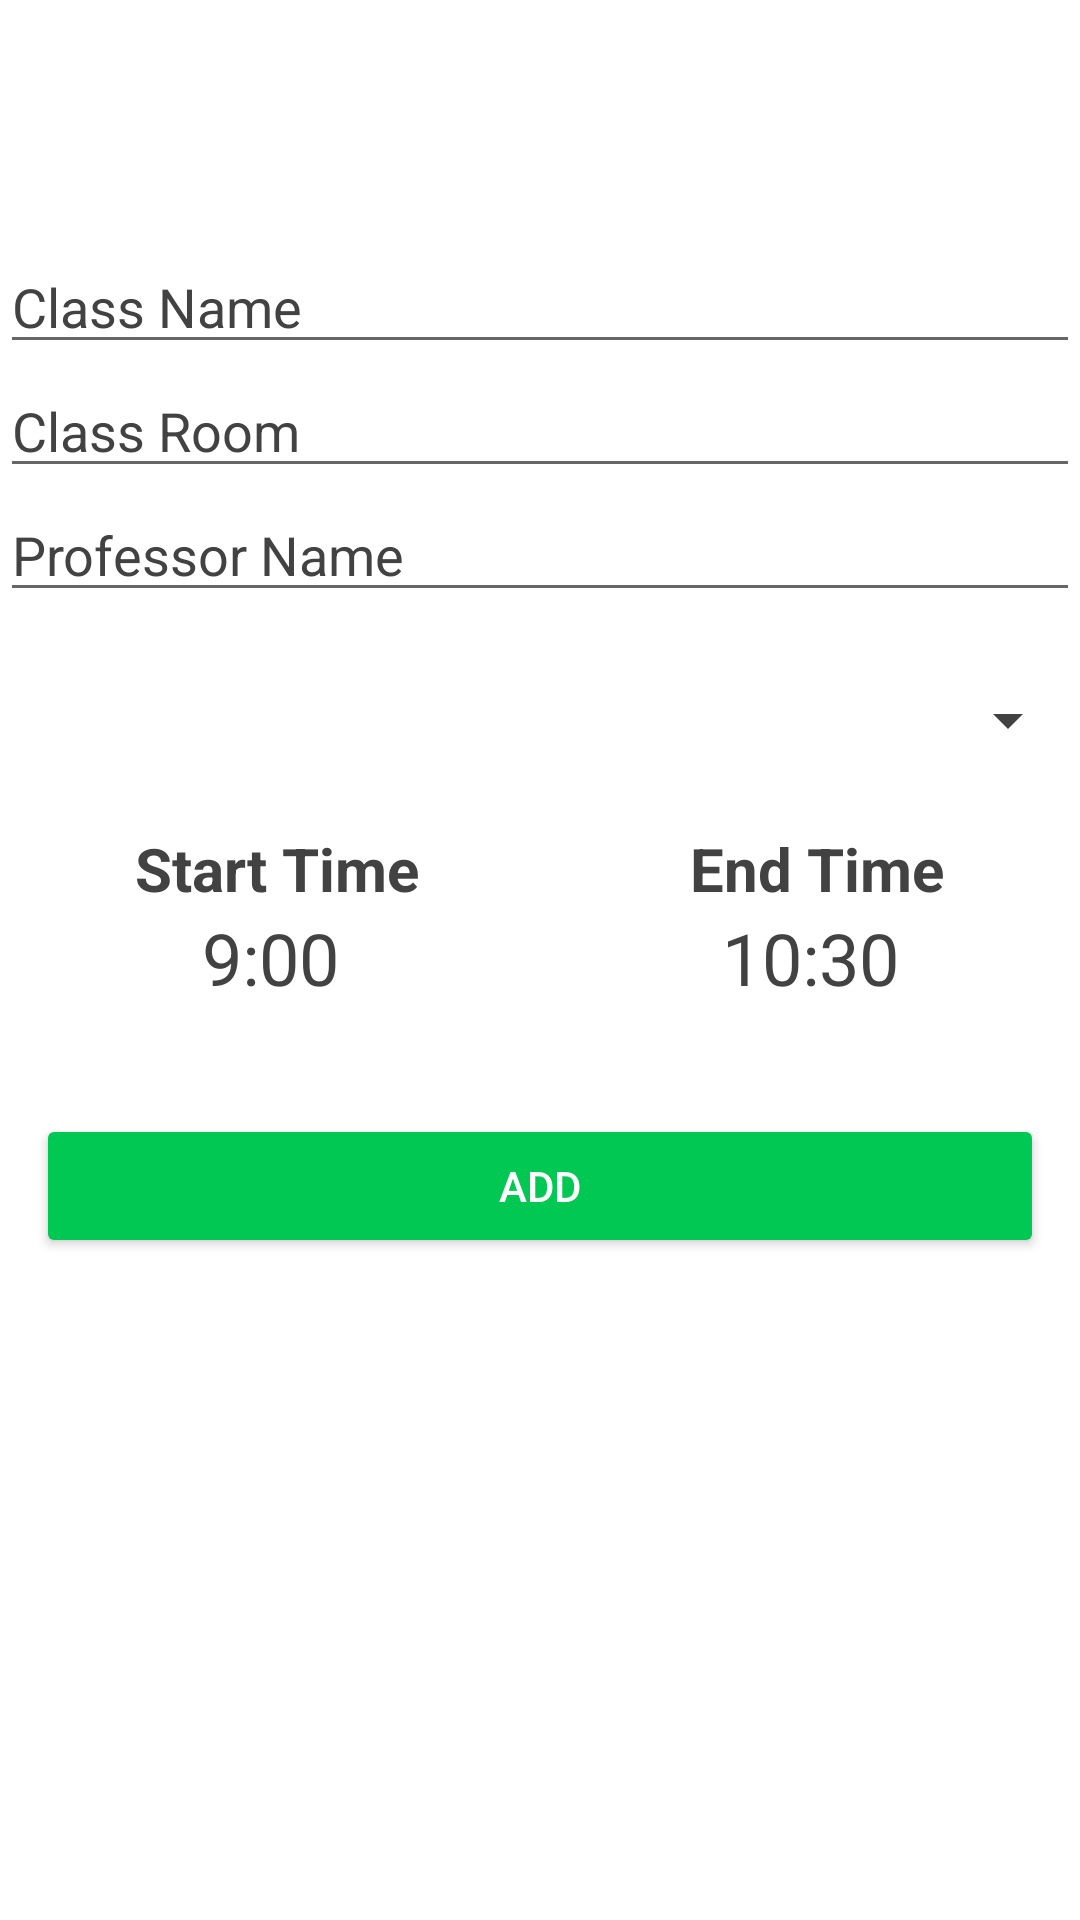

Layout XML and referenced resources for this Android screen:
<!-- AndroidManifest.xml: activity theme AppTheme.NoActionBar -->
<!-- res/layout/activity_edit.xml -->
<?xml version="1.0" encoding="utf-8"?>
<LinearLayout xmlns:android="http://schemas.android.com/apk/res/android"
    xmlns:tools="http://schemas.android.com/tools"
    android:layout_width="match_parent"
    android:layout_height="match_parent"
    tools:context=".SettingsActivity"
    android:background="?attr/colorPrimary"
    android:orientation="vertical">

    <com.google.android.material.appbar.AppBarLayout
        android:layout_width="match_parent"
        android:layout_height="wrap_content"
        android:background="?attr/colorPrimary">

        <androidx.appcompat.widget.Toolbar
            android:id="@+id/toolbar"
            android:layout_width="match_parent"
            android:layout_height="?attr/actionBarSize"
            android:background="?attr/colorPrimary"/>

    </com.google.android.material.appbar.AppBarLayout>

    <include layout="@layout/content_edit" />


</LinearLayout>
<!-- res/layout/content_edit.xml (included above) -->
<?xml version="1.0" encoding="utf-8"?>
<LinearLayout xmlns:android="http://schemas.android.com/apk/res/android"
    xmlns:tools="http://schemas.android.com/tools" android:orientation="vertical" android:layout_width="match_parent"
    android:layout_height="match_parent"
    android:background="?attr/dark_theme1">


    <EditText
        android:id="@+id/editText"
        android:layout_width="match_parent"
        android:layout_height="wrap_content"
        android:layout_marginTop="24dp"
        android:ems="10"
        android:inputType="textPersonName"
        android:hint="@string/class_name"
        android:importantForAutofill="no" tools:targetApi="o"
        android:textColor="?attr/dark_theme2"
        android:textColorHint="?attr/dark_theme2" />

    <EditText
        android:id="@+id/editText2"
        android:layout_width="match_parent"
        android:layout_height="wrap_content"
        android:ems="10"
        android:inputType="textPersonName"
        android:hint="@string/class_room"
        android:importantForAutofill="no" tools:targetApi="o"
        android:textColor="?attr/dark_theme2"
        android:textColorHint="?attr/dark_theme2"/>

    <EditText
        android:id="@+id/editText3"
        android:layout_width="match_parent"
        android:layout_height="wrap_content"
        android:ems="10"
        android:inputType="textPersonName"
        android:hint="@string/class_prof"
        android:importantForAutofill="no" tools:targetApi="o"
        android:textColor="?attr/dark_theme2"
        android:textColorHint="?attr/dark_theme2"/>

    <Spinner
        android:id="@+id/spinner"
        android:layout_width="match_parent"
        android:layout_height="wrap_content"
        android:layout_marginTop="24dp"
        android:backgroundTint="?attr/dark_theme2"
        android:textAlignment="center" />

    <include layout="@layout/time_label_edit"
        android:layout_height="wrap_content"
        android:layout_width="match_parent"
        android:layout_marginTop="24dp"/>

    <include layout="@layout/time_edit"
        android:layout_height="wrap_content"
        android:layout_width="match_parent" />

    <include layout="@layout/button_edit"
        android:layout_height="wrap_content"
        android:layout_width="match_parent"
        android:layout_marginTop="24dp"/>
</LinearLayout>
<!-- res/layout/time_label_edit.xml (included above) -->
<?xml version="1.0" encoding="utf-8"?>
<LinearLayout xmlns:android="http://schemas.android.com/apk/res/android"
    android:layout_width="match_parent"
    android:layout_height="match_parent"
    android:background="?attr/dark_theme1">

    <TextView
        android:id="@+id/textView3"
        android:layout_width="wrap_content"
        android:layout_height="wrap_content"
        android:layout_weight="1"
        android:text="@string/startTimeLabel"
        android:textAlignment="center"
        android:textColor="?attr/dark_theme2"
        android:textSize="20sp"
        android:textStyle="bold" />

    <TextView
        android:id="@+id/textView4"
        android:layout_width="wrap_content"
        android:layout_height="wrap_content"
        android:layout_weight="1"
        android:text="@string/endTimeLabel"
        android:textAlignment="center"
        android:textColor="?attr/dark_theme2"
        android:textSize="20sp"
        android:textStyle="bold" />
</LinearLayout>
<!-- res/layout/time_edit.xml (included above) -->
<?xml version="1.0" encoding="utf-8"?>
<LinearLayout xmlns:android="http://schemas.android.com/apk/res/android"
    android:layout_width="match_parent"
    android:layout_height="match_parent"
    android:background="?attr/dark_theme1">

    <TextView
        android:id="@+id/textView"
        android:layout_width="0dp"
        android:layout_height="wrap_content"
        android:layout_weight="1"
        android:text="@string/startTime"
        android:textAlignment="center"
        android:textColor="?attr/dark_theme2"
        android:textSize="24sp" />

    <TextView
        android:id="@+id/textView2"
        android:layout_width="0dp"
        android:layout_height="wrap_content"
        android:layout_weight="1"
        android:text="@string/endTime"
        android:textAlignment="center"
        android:textAllCaps="false"
        android:textColor="?attr/dark_theme2"
        android:textSize="24sp" />


</LinearLayout>
<!-- res/layout/button_edit.xml (included above) -->
<?xml version="1.0" encoding="utf-8"?>
<LinearLayout xmlns:android="http://schemas.android.com/apk/res/android"
    android:layout_width="match_parent"
    android:layout_height="match_parent">

    <Button
        android:id="@+id/button_delete"
        android:layout_width="wrap_content"
        android:layout_height="wrap_content"
        android:layout_weight="1"
        style="?android:attr/buttonStyle"
        android:layout_margin="12dp"
        android:textColor="@color/white"
        android:backgroundTint="@color/colorAccent"
        android:visibility="gone"
        android:text="@string/button_delete" />

    <Button
        android:id="@+id/button_add"
        android:layout_width="wrap_content"
        android:layout_height="wrap_content"
        android:layout_weight="1"
        style="?android:attr/buttonStyle"
        android:layout_margin="12dp"
        android:textColor="@color/white"
        android:backgroundTint="@color/colorPrimary"
        android:text="@string/button_add" />
</LinearLayout>
<!-- resources referenced by this layout -->
<resources>
  <color name="colorAccent">#D81B60</color>
  <color name="colorPrimary">#00C853</color>
  <color name="white">#FFFFFF</color>
  <string name="button_add">Add</string>
  <string name="button_delete">Delete</string>
  <string name="class_name">Class Name</string>
  <string name="class_prof">Professor Name</string>
  <string name="class_room">Class Room</string>
  <string name="endTime">10:30</string>
  <string name="endTimeLabel">End Time</string>
  <string name="startTime">9:00</string>
  <string name="startTimeLabel">Start Time</string>
  <style name="AppTheme.NoActionBar">
          <item name="windowActionBar">false</item>
          <item name="windowNoTitle">true</item>
          <item name="dark_theme1">@color/white</item>
          <item name="dark_theme2">@color/black</item>
          <item name="android:windowLightStatusBar">true</item>
      </style>
  <color name="black">#424242</color>
</resources>
